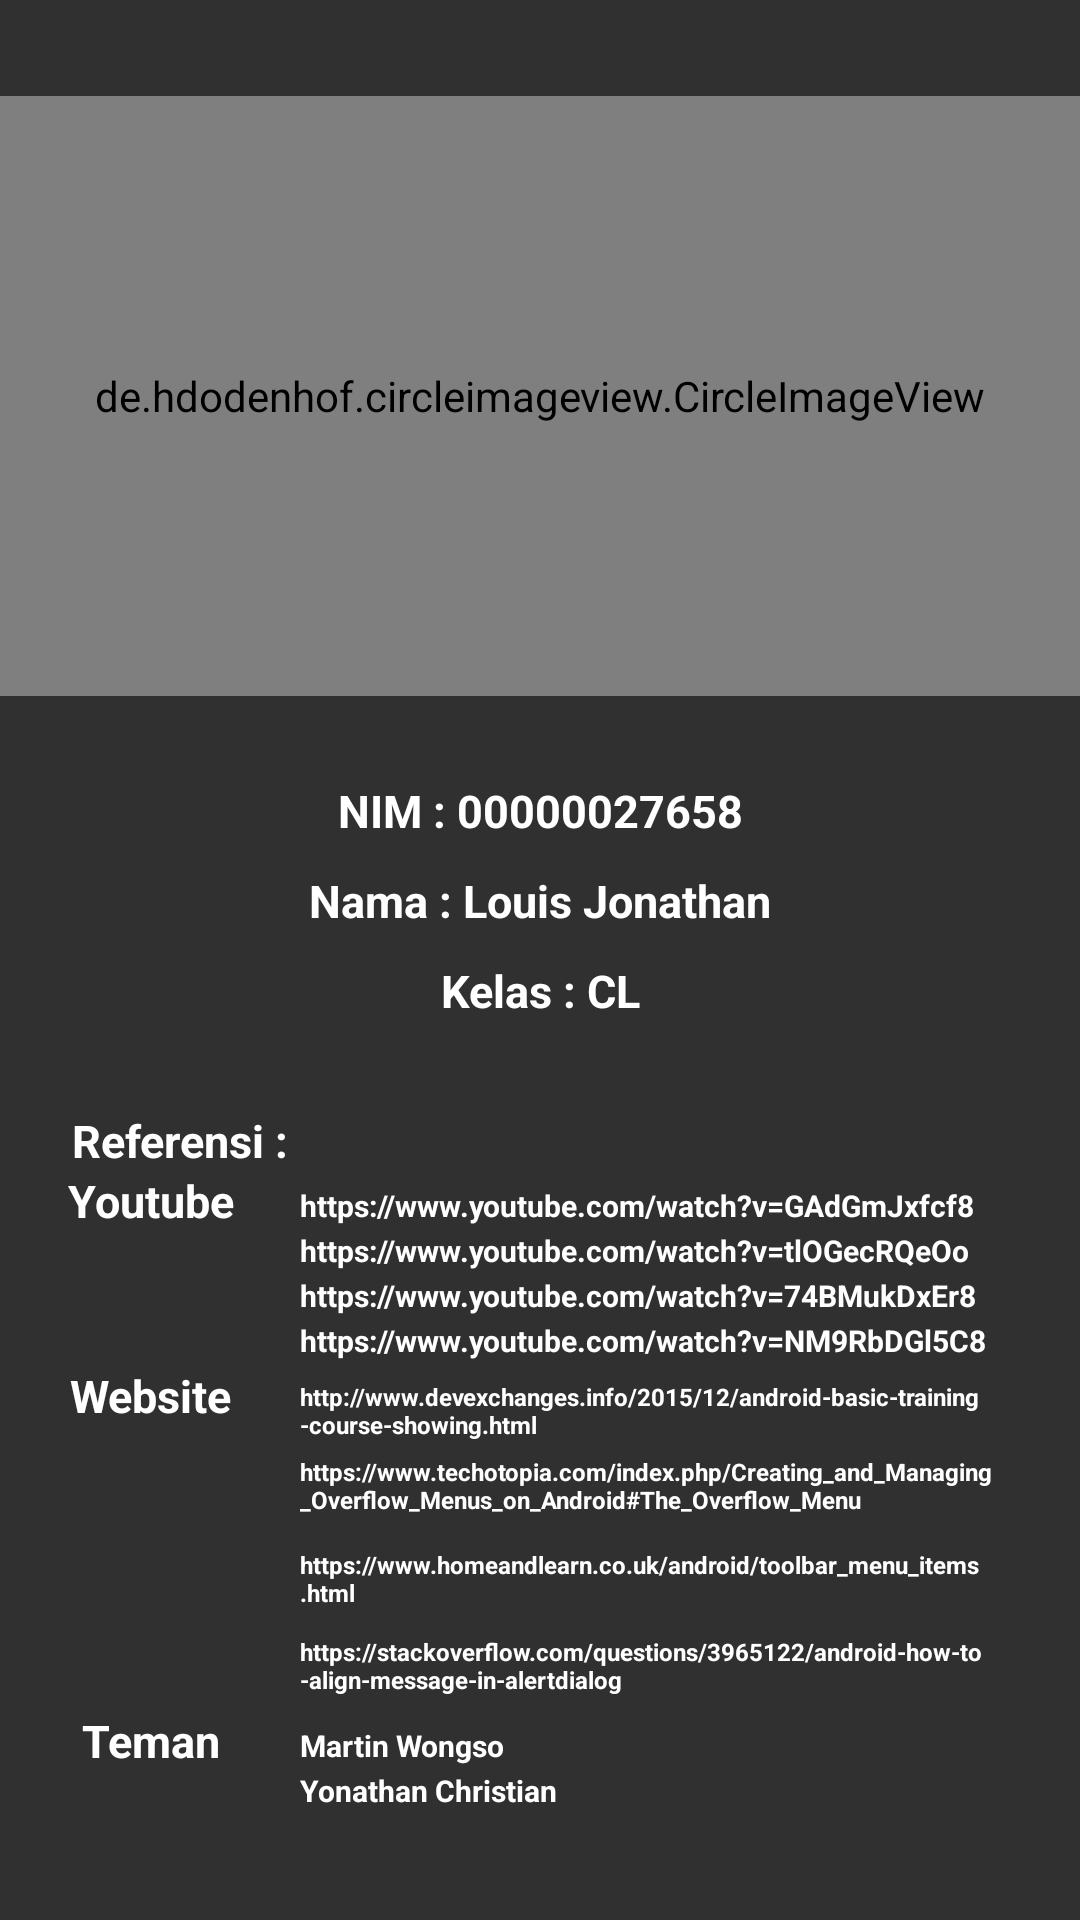

Write the Android layout XML for this screen, with the resource values it uses.
<!-- AndroidManifest.xml: application theme Theme.UTS_27658 -->
<!-- res/layout/activity_profile2.xml -->
<?xml version="1.0" encoding="utf-8"?>
<androidx.constraintlayout.widget.ConstraintLayout xmlns:android="http://schemas.android.com/apk/res/android"
    xmlns:app="http://schemas.android.com/apk/res-auto"
    xmlns:tools="http://schemas.android.com/tools"
    android:id="@+id/constraint_profile2"
    android:layout_width="match_parent"
    android:layout_height="match_parent"
    android:background="@drawable/backs"
    tools:context=".Profile">

    <de.hdodenhof.circleimageview.CircleImageView
        android:id="@+id/myProfile"
        android:layout_width="match_parent"
        android:layout_height="200dp"
        android:layout_marginTop="32dp"
        android:src="@drawable/profiles"
        app:layout_constraintHorizontal_bias="0.0"
        app:layout_constraintLeft_toLeftOf="parent"
        app:layout_constraintRight_toRightOf="parent"
        app:layout_constraintTop_toTopOf="parent" />

    <TextView
        android:id="@+id/myname"
        android:layout_width="180dp"
        android:layout_height="20dp"
        android:layout_marginTop="290dp"
        android:text="Nama : Louis Jonathan"
        android:textAlignment="center"
        android:textColor="#FFF"
        android:textSize="15dp"
        android:textStyle="bold"
        app:layout_constraintLeft_toLeftOf="parent"
        app:layout_constraintRight_toRightOf="parent"
        app:layout_constraintTop_toTopOf="parent" />

    <TextView
        android:id="@+id/mynim"
        android:layout_width="180dp"
        android:layout_height="20dp"
        android:layout_marginTop="260dp"
        android:text="NIM : 00000027658"
        android:textAlignment="center"
        android:textColor="#FFF"
        android:textSize="15dp"
        android:textStyle="bold"
        app:layout_constraintLeft_toLeftOf="parent"
        app:layout_constraintRight_toRightOf="parent"
        app:layout_constraintTop_toTopOf="parent" />

    <TextView
        android:id="@+id/mykelas"
        android:layout_width="180dp"
        android:layout_height="20dp"
        android:layout_marginTop="320dp"
        android:text="Kelas : CL"
        android:textAlignment="center"
        android:textColor="#FFF"
        android:textSize="15dp"
        android:textStyle="bold"
        app:layout_constraintLeft_toLeftOf="parent"
        app:layout_constraintRight_toRightOf="parent"
        app:layout_constraintTop_toTopOf="parent" />

    <TextView
        android:id="@+id/referensi"
        android:layout_width="120dp"
        android:layout_height="20dp"
        android:layout_marginTop="370dp"
        android:text="Referensi :"
        android:textAlignment="center"
        android:textColor="#FFF"
        android:textSize="15dp"
        android:textStyle="bold"
        app:layout_constraintStart_toStartOf="parent"
        app:layout_constraintTop_toTopOf="parent" />

    <TextView
        android:id="@+id/youtube"
        android:layout_width="100dp"
        android:layout_height="20dp"
        android:layout_marginTop="390dp"
        android:text="Youtube"
        android:textAlignment="center"
        android:textColor="#FFF"
        android:textSize="15dp"
        android:textStyle="bold"
        app:layout_constraintStart_toStartOf="parent"
        app:layout_constraintTop_toTopOf="parent" />

    <TextView
        android:id="@+id/youtube1"
        android:layout_width="240dp"
        android:layout_height="20dp"
        android:layout_marginLeft="100dp"
        android:layout_marginTop="395dp"
        android:text="https://www.youtube.com/watch?v=GAdGmJxfcf8"
        android:textAlignment="textStart"
        android:textColor="#FFF"
        android:textSize="10dp"
        android:textStyle="bold"
        app:layout_constraintStart_toStartOf="parent"
        app:layout_constraintTop_toTopOf="parent" />

    <TextView
        android:id="@+id/youtube2"
        android:layout_width="240dp"
        android:layout_height="20dp"
        android:layout_marginLeft="100dp"
        android:layout_marginTop="410dp"
        android:text="https://www.youtube.com/watch?v=tlOGecRQeOo"
        android:textAlignment="textStart"
        android:textColor="#FFF"
        android:textSize="10dp"
        android:textStyle="bold"
        app:layout_constraintStart_toStartOf="parent"
        app:layout_constraintTop_toTopOf="parent" />

    <TextView
        android:id="@+id/youtube3"
        android:layout_width="240dp"
        android:layout_height="20dp"
        android:layout_marginLeft="100dp"
        android:layout_marginTop="425dp"
        android:text="https://www.youtube.com/watch?v=74BMukDxEr8"
        android:textAlignment="textStart"
        android:textColor="#FFF"
        android:textSize="10dp"
        android:textStyle="bold"
        app:layout_constraintStart_toStartOf="parent"
        app:layout_constraintTop_toTopOf="parent" />

    <TextView
        android:id="@+id/youtube4"
        android:layout_width="240dp"
        android:layout_height="20dp"
        android:layout_marginLeft="100dp"
        android:layout_marginTop="440dp"
        android:text="https://www.youtube.com/watch?v=NM9RbDGl5C8"
        android:textAlignment="textStart"
        android:textColor="#FFF"
        android:textSize="10dp"
        android:textStyle="bold"
        app:layout_constraintStart_toStartOf="parent"
        app:layout_constraintTop_toTopOf="parent" />

    <TextView
        android:id="@+id/website"
        android:layout_width="100dp"
        android:layout_height="20dp"
        android:layout_marginTop="455dp"
        android:text="Website"
        android:textAlignment="center"
        android:textColor="#FFF"
        android:textSize="15dp"
        android:textStyle="bold"
        app:layout_constraintStart_toStartOf="parent"
        app:layout_constraintTop_toTopOf="parent" />

    <TextView
        android:id="@+id/website1"
        android:layout_width="240dp"
        android:layout_height="26dp"
        android:layout_marginLeft="100dp"
        android:layout_marginTop="460dp"
        android:text="http://www.devexchanges.info/2015/12/android-basic-training-course-showing.html"
        android:textAlignment="textStart"
        android:textColor="#FFF"
        android:textSize="8dp"
        android:textStyle="bold"
        app:layout_constraintStart_toStartOf="parent"
        app:layout_constraintTop_toTopOf="parent" />

    <TextView
        android:id="@+id/website2"
        android:layout_width="240dp"
        android:layout_height="26dp"
        android:layout_marginLeft="100dp"
        android:layout_marginTop="485dp"
        android:text="https://www.techotopia.com/index.php/Creating_and_Managing_Overflow_Menus_on_Android#The_Overflow_Menu"
        android:textAlignment="textStart"
        android:textColor="#FFF"
        android:textSize="8dp"
        android:textStyle="bold"
        app:layout_constraintStart_toStartOf="parent"
        app:layout_constraintTop_toTopOf="parent" />

    <TextView
        android:id="@+id/website3"
        android:layout_width="240dp"
        android:layout_height="26dp"
        android:layout_marginStart="100dp"
        android:layout_marginTop="516dp"
        android:text="https://www.homeandlearn.co.uk/android/toolbar_menu_items.html"
        android:textAlignment="textStart"
        android:textColor="#FFF"
        android:textSize="8dp"
        android:textStyle="bold"
        app:layout_constraintStart_toStartOf="parent"
        app:layout_constraintTop_toTopOf="parent" />

    <TextView
        android:id="@+id/website4"
        android:layout_width="240dp"
        android:layout_height="26dp"
        android:layout_marginLeft="100dp"
        android:layout_marginTop="545dp"
        android:text="https://stackoverflow.com/questions/3965122/android-how-to-align-message-in-alertdialog"
        android:textAlignment="textStart"
        android:textColor="#FFF"
        android:textSize="8dp"
        android:textStyle="bold"
        app:layout_constraintStart_toStartOf="parent"
        app:layout_constraintTop_toTopOf="parent" />

    <TextView
        android:id="@+id/teman"
        android:layout_width="100dp"
        android:layout_height="20dp"
        android:layout_marginTop="570dp"
        android:text="Teman"
        android:textAlignment="center"
        android:textColor="#FFF"
        android:textSize="15dp"
        android:textStyle="bold"
        app:layout_constraintStart_toStartOf="parent"
        app:layout_constraintTop_toTopOf="parent" />

    <TextView
        android:id="@+id/teman1"
        android:layout_width="240dp"
        android:layout_height="20dp"
        android:layout_marginLeft="100dp"
        android:layout_marginTop="575dp"
        android:text="Martin Wongso"
        android:textAlignment="textStart"
        android:textColor="#FFF"
        android:textSize="10dp"
        android:textStyle="bold"
        app:layout_constraintStart_toStartOf="parent"
        app:layout_constraintTop_toTopOf="parent" />

    <TextView
        android:id="@+id/teman2"
        android:layout_width="240dp"
        android:layout_height="20dp"
        android:layout_marginLeft="100dp"
        android:layout_marginTop="590dp"
        android:text="Yonathan Christian"
        android:textAlignment="textStart"
        android:textColor="#FFF"
        android:textSize="10dp"
        android:textStyle="bold"
        app:layout_constraintStart_toStartOf="parent"
        app:layout_constraintTop_toTopOf="parent" />


</androidx.constraintlayout.widget.ConstraintLayout>
<!-- resources referenced by this layout -->
<resources>
  <!-- drawable profiles: jpg bitmap (drawable, 11389 bytes) -->
  <style name="Theme.UTS_27658" parent="Theme.AppCompat">
          
          <item name="colorPrimary">@color/purple_500</item>
          <item name="colorPrimaryVariant">@color/purple_700</item>
          <item name="colorOnPrimary">@color/white</item>
          
          <item name="colorSecondary">@color/teal_200</item>
          <item name="colorSecondaryVariant">@color/teal_700</item>
          <item name="colorOnSecondary">@color/black</item>
          
          <item name="android:statusBarColor" tools:targetApi="l">?attr/colorPrimaryVariant</item>
          
      </style>
  <color name="purple_500">#FF6200EE</color>
  <color name="purple_700">#FF3700B3</color>
  <color name="white">#F6F0F0</color>
  <color name="teal_200">#FF03DAC5</color>
  <color name="teal_700">#FF018786</color>
  <color name="black">#FF000000</color>
</resources>
